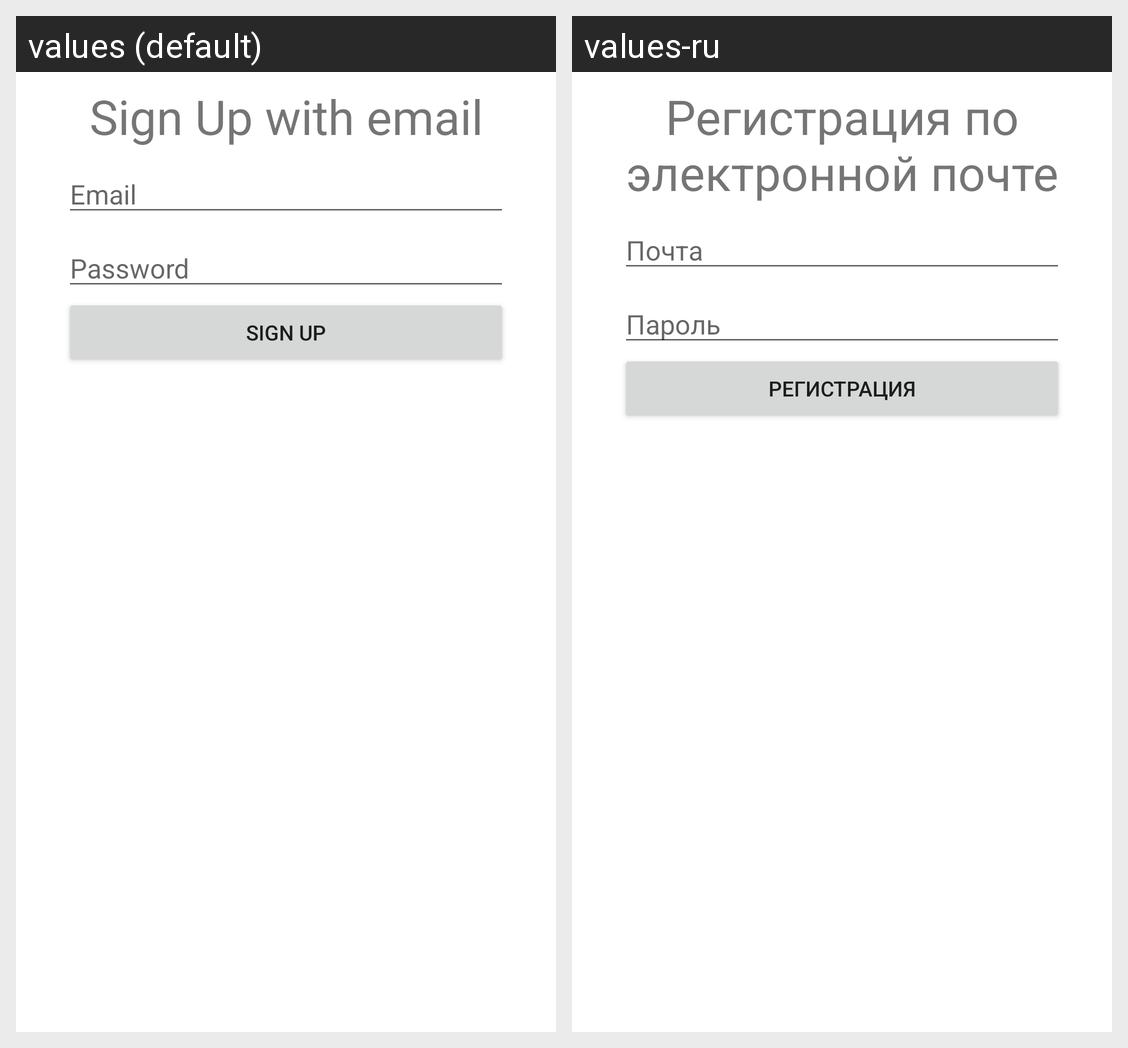

Here is an Android app screen in its default locale and in the app's own translations. Write out the translated-string differences for the strings that appear on this screen.
Android screen res/layout/fragment_sign_up_email.xml rendered under 2 locales, left to right: values (default), values-ru. Device: Nexus 5 (rendered at 1080×1920; each locale shown at half size, 540×960, under a caption strip naming it); theme Theme.LearningWords.
Strings drawn on this screen, with the default value and each locale's value (text and hints the layout hard-codes, and strings that could not be matched under every locale, appear in the picture but are not listed):

title_sign_up_email
  values: Sign Up with email
  values-ru: Регистрация по электронной почте

text_email
  values: Email
  values-ru: Почта

text_password
  values: Password
  values-ru: Пароль

button_sign_up_email2
  values: Sign up
  values-ru: Регистрация
